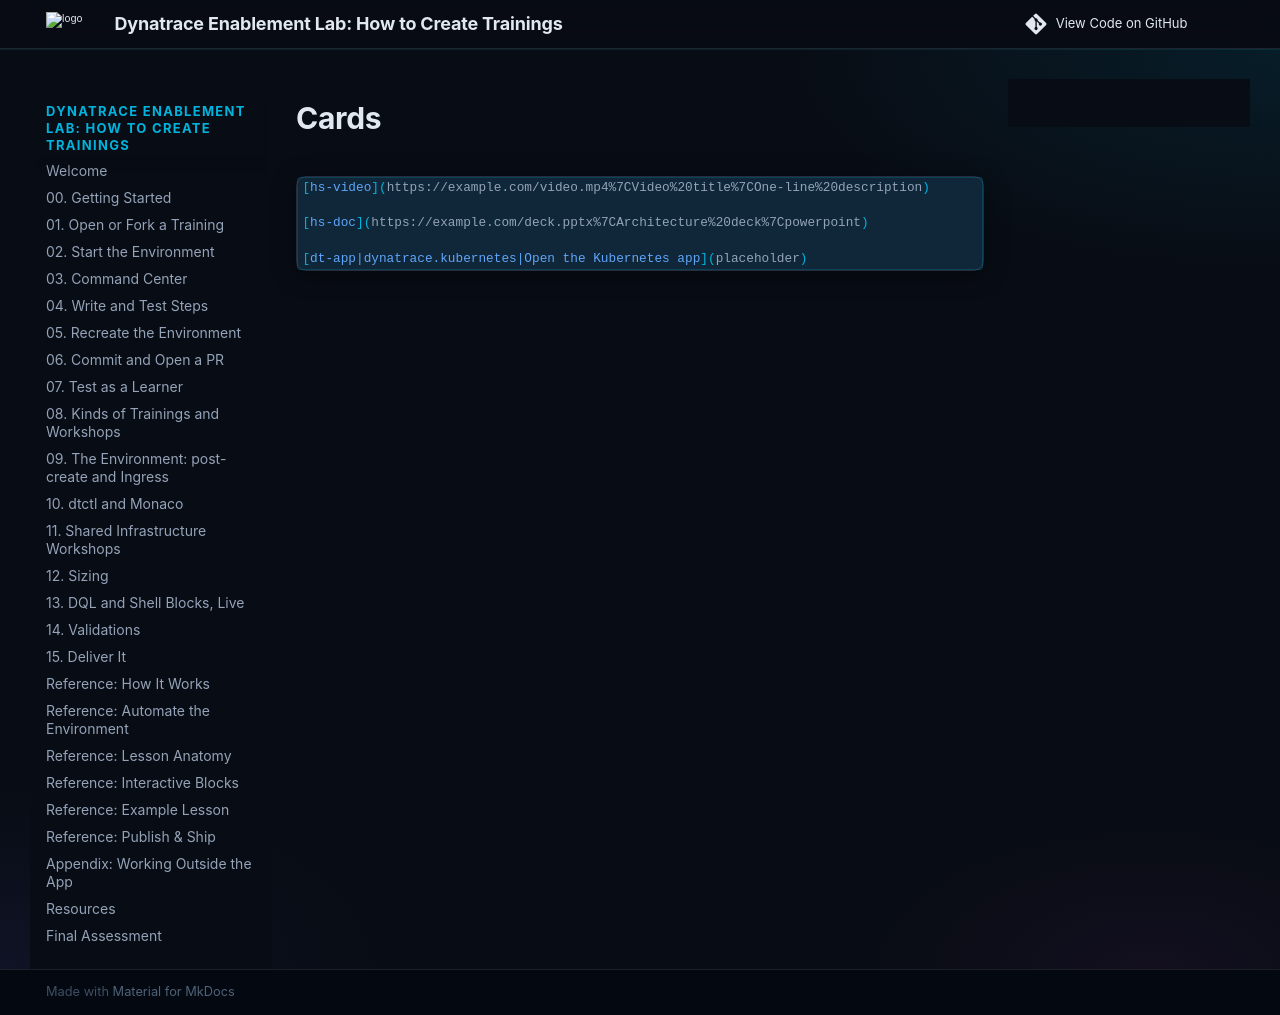

repository: dynatrace-wwse/enablement-app-training-template · page: snippets/blocks/cards/index.html · generator: mkdocs

```markdown
[hs-video](https://example.com/video.mp4%7CVideo%20title%7COne-line%20description)

[hs-doc](https://example.com/deck.pptx%7CArchitecture%20deck%7Cpowerpoint)

[dt-app|dynatrace.kubernetes|Open the Kubernetes app](placeholder)
```
